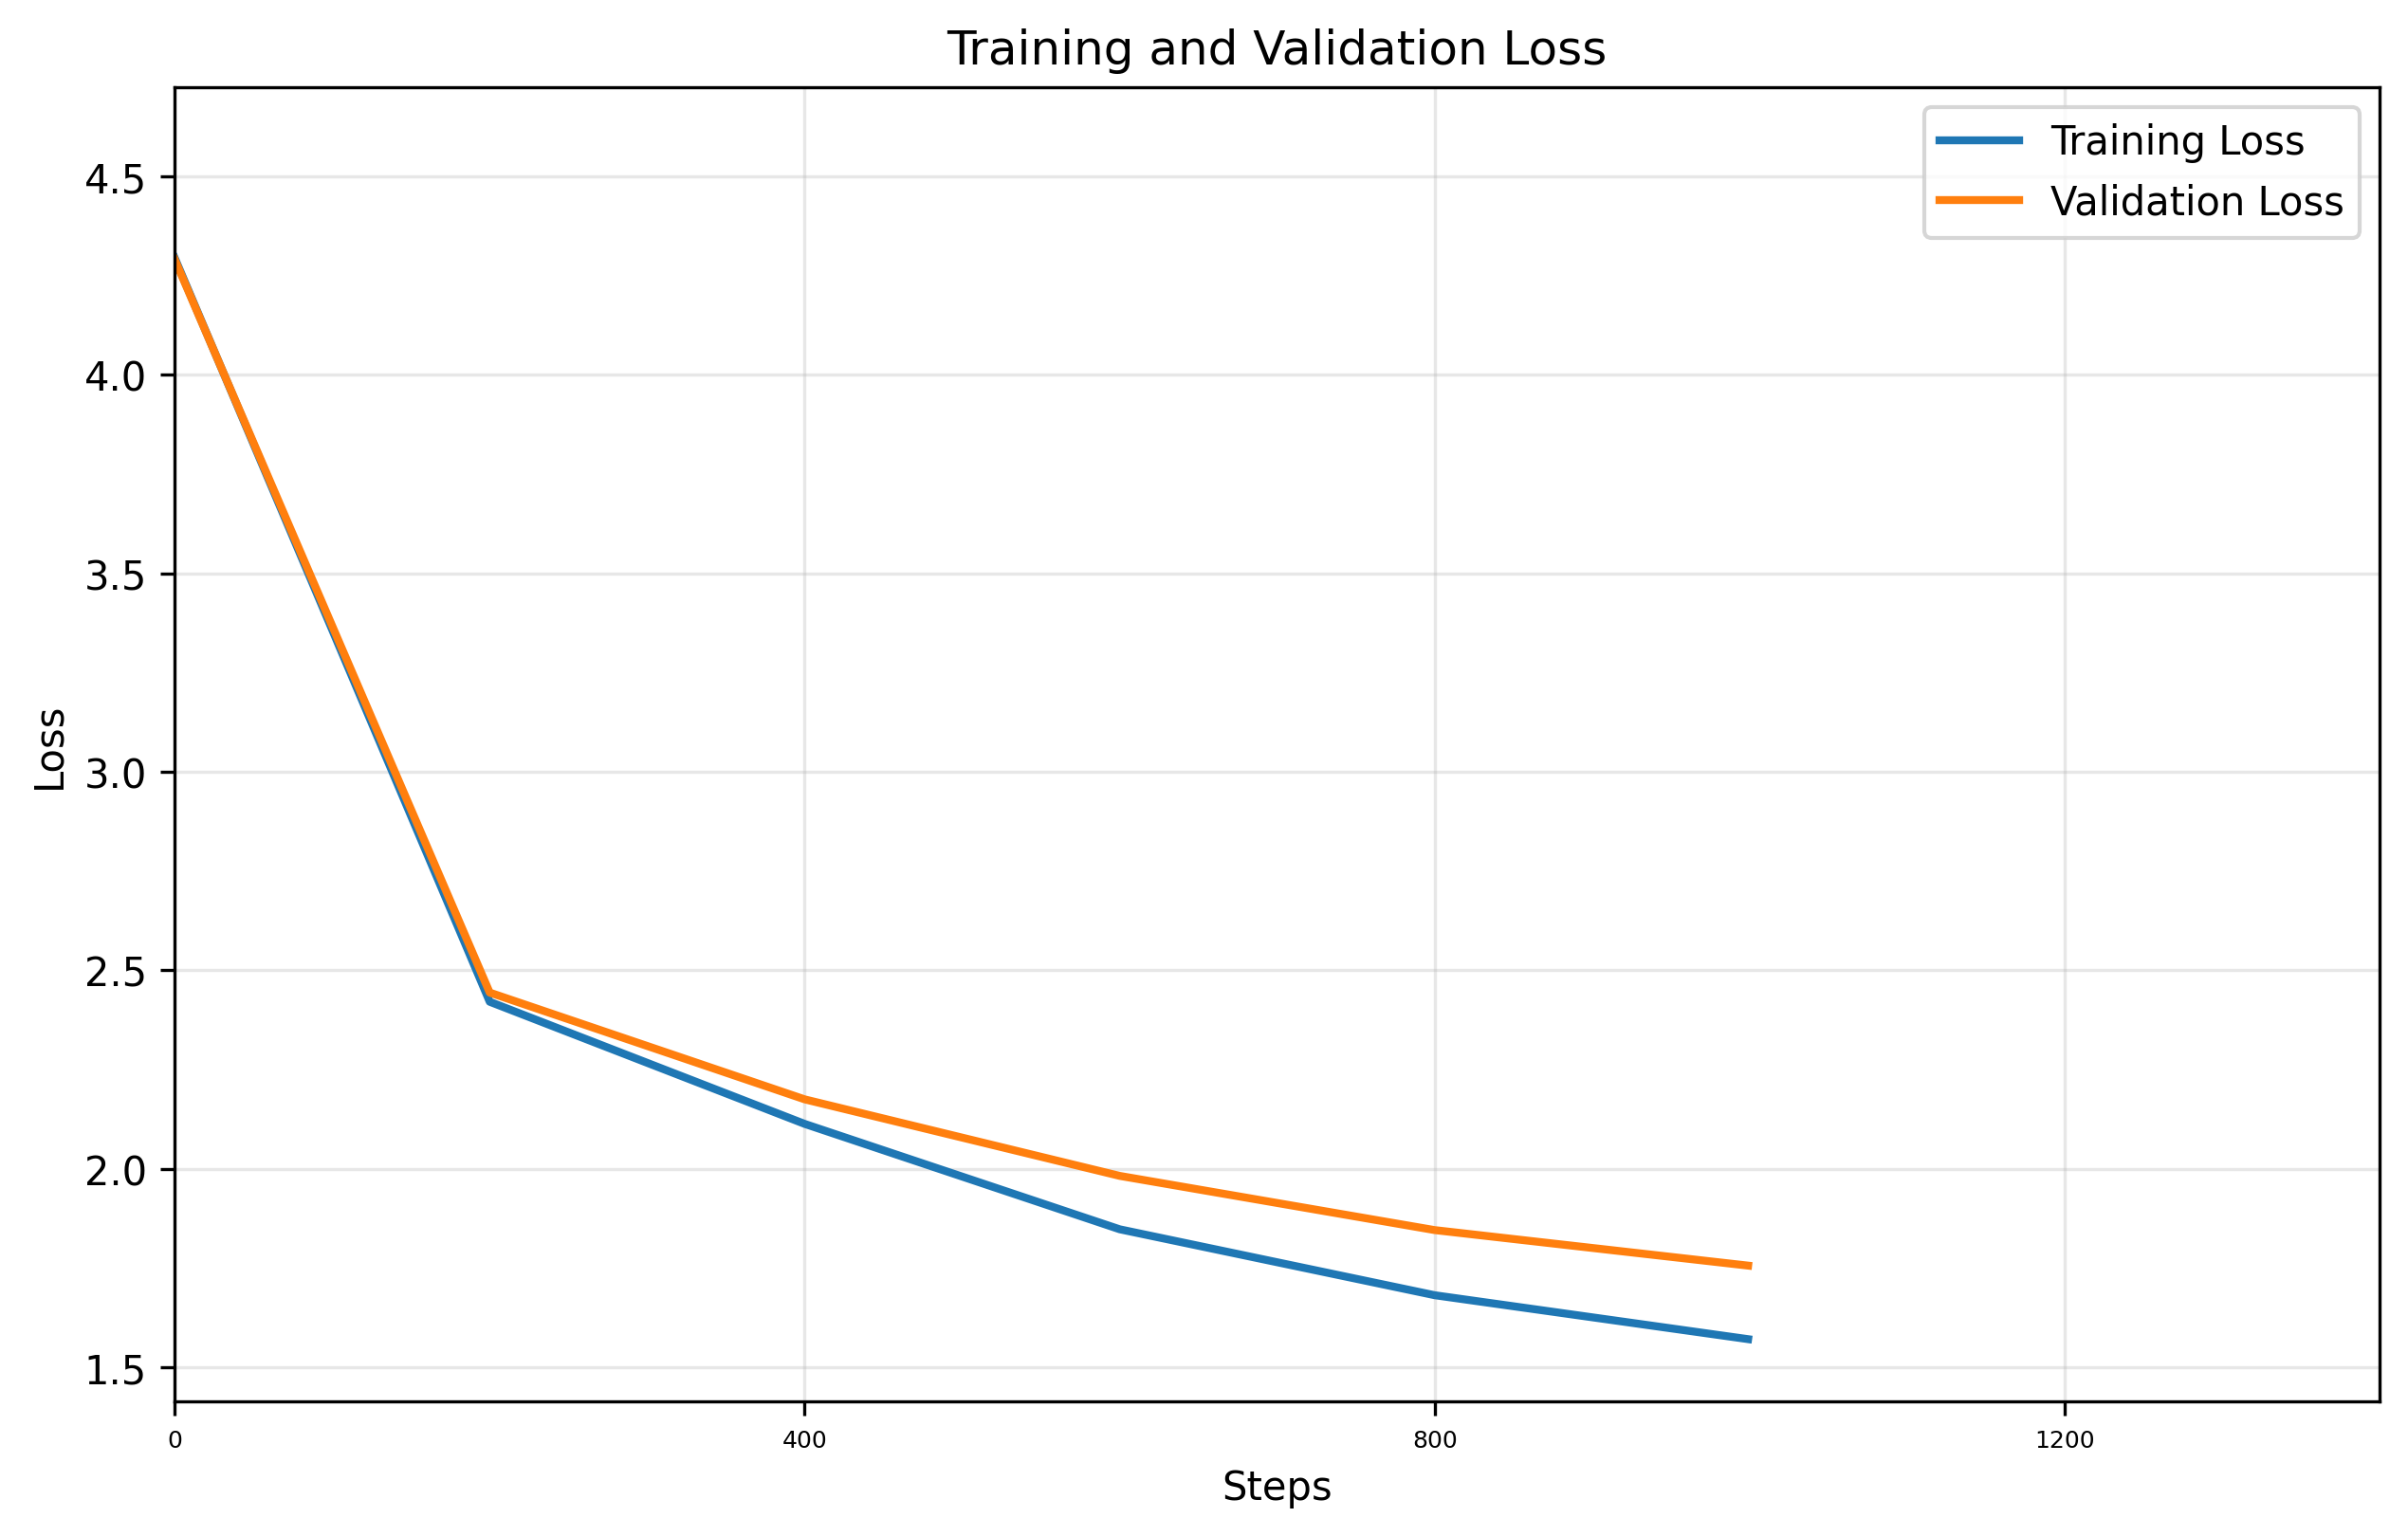

Data behind this chart, as committed beside it:
Step, Train_Loss, Val_Loss
0, 4.295, 4.291
200, 2.421, 2.444
400, 2.113, 2.175
600, 1.848, 1.982
800, 1.682, 1.846
999, 1.571, 1.756
